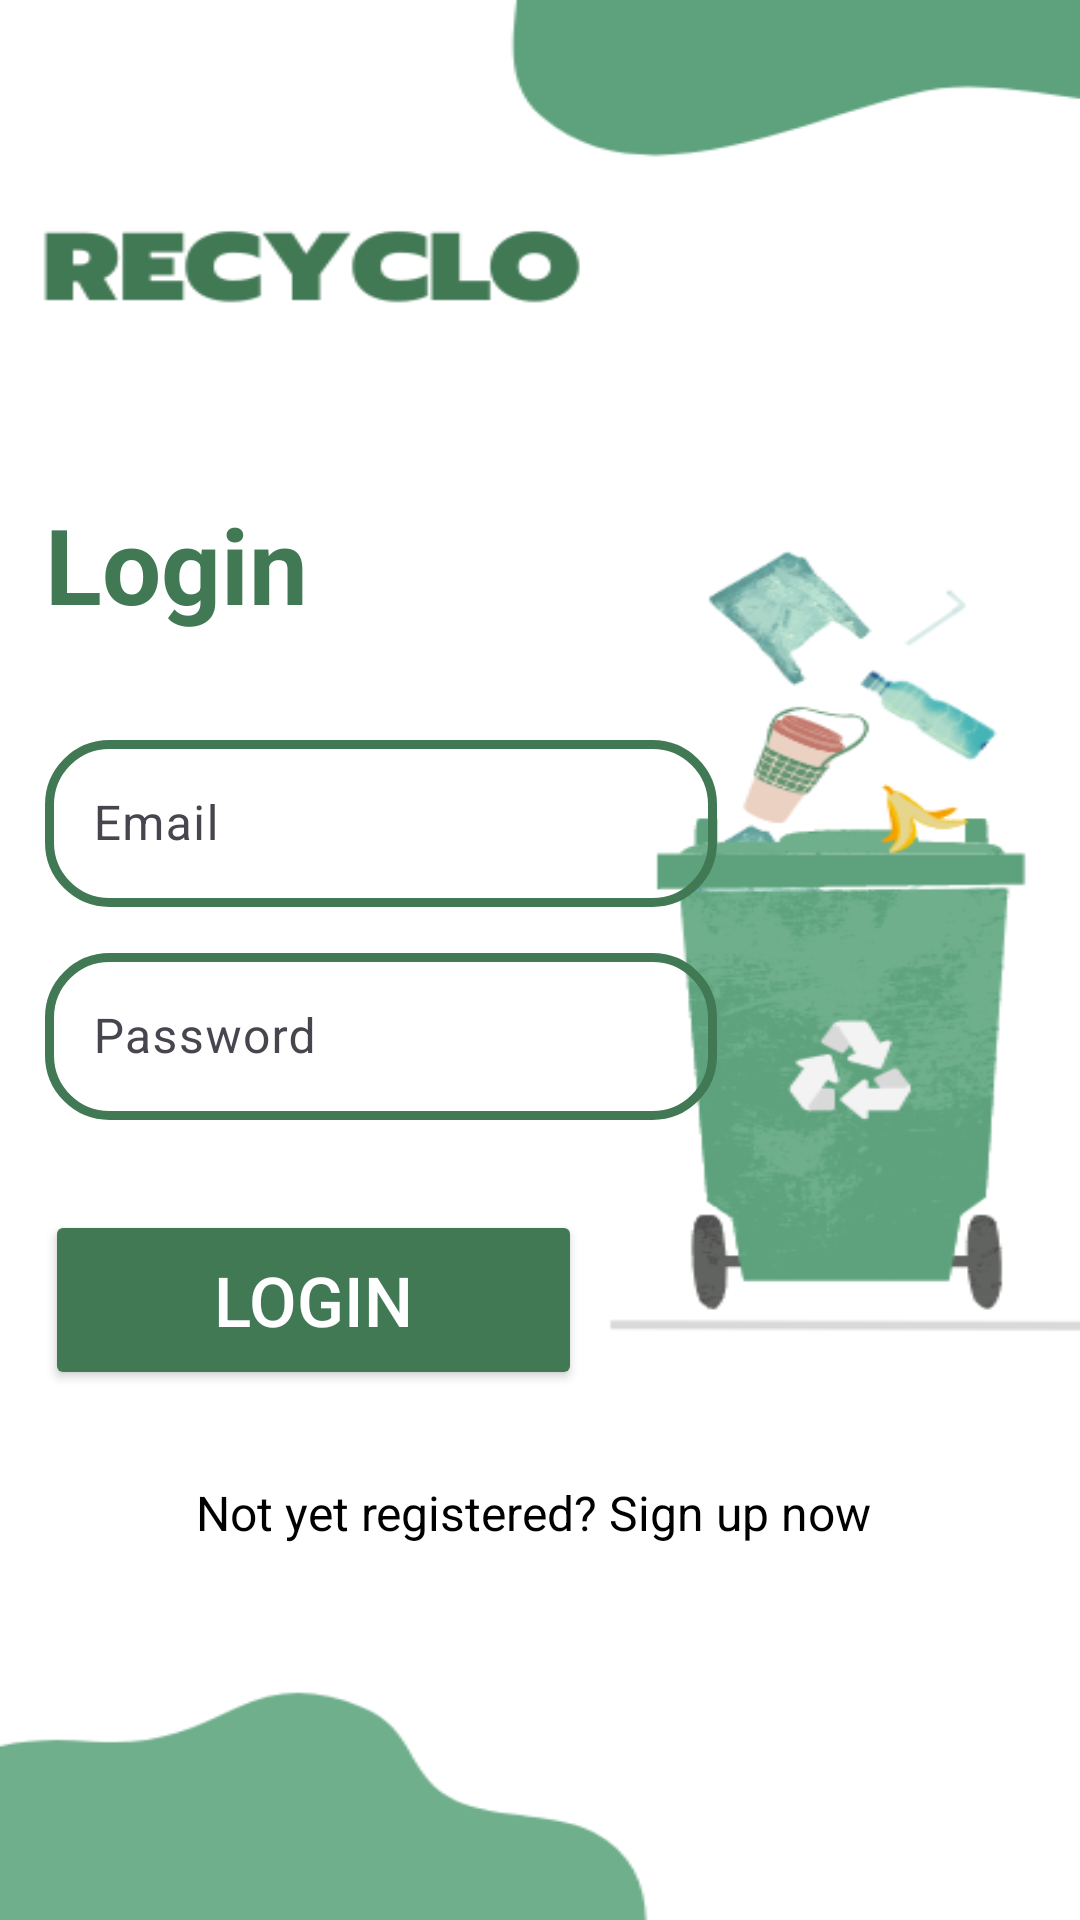

Write the Android layout XML for this screen, with the resource values it uses.
<!-- AndroidManifest.xml: application theme Theme.Material3.Light.NoActionBar -->
<!-- res/layout/activity_login.xml -->
<?xml version="1.0" encoding="utf-8"?>
<LinearLayout xmlns:android="http://schemas.android.com/apk/res/android"
    xmlns:app="http://schemas.android.com/apk/res-auto"
    xmlns:tools="http://schemas.android.com/tools"
    android:layout_width="match_parent"
    android:orientation="vertical"
    android:padding="15dp"
    android:gravity="center"
    android:background="@drawable/recyclo_login_image"
    android:layout_height="match_parent"
    tools:context=".Login">

    <androidx.cardview.widget.CardView
        android:layout_width="match_parent"
        android:layout_height="wrap_content">

    </androidx.cardview.widget.CardView>

    <TextView
        android:layout_width="match_parent"
        android:layout_height="wrap_content"
        android:layout_marginTop="40dp"
        android:layout_marginBottom="20dp"
        android:text="@string/login"
        android:textColor="@color/green"
        android:textSize="35sp"
        android:textStyle="bold" />
   <com.google.android.material.textfield.TextInputLayout
       android:layout_width="match_parent"
       android:layout_height="wrap_content"
       android:layout_marginTop="10dp"
       app:hintTextColor="@color/green"
       app:counterMaxLength="20">

       <com.google.android.material.textfield.TextInputEditText
           android:id="@+id/email"

           android:layout_width="224dp"
           android:layout_height="wrap_content"
           android:background="@drawable/custom_edittext"
           android:drawableLeft="@drawable/baseline_person_24"
           android:drawablePadding="8dp"
           android:hint="@string/email"
           android:textColor="@color/black" />
   </com.google.android.material.textfield.TextInputLayout>
    <com.google.android.material.textfield.TextInputLayout
        android:layout_width="match_parent"
        android:layout_height="wrap_content"
        android:layout_marginTop="10dp"
        >

        <com.google.android.material.textfield.TextInputEditText
            android:id="@+id/password"
            android:inputType="textPassword"
            android:layout_width="224dp"
            android:layout_height="wrap_content"
            android:background="@drawable/custom_edittext"
            android:drawableLeft="@drawable/baseline_lock_24"
            android:drawablePadding="8dp"
            android:hint="@string/password"
            android:textColor="@color/black" />
    </com.google.android.material.textfield.TextInputLayout>
    <ProgressBar
        android:id="@+id/progressBar"
        android:layout_marginTop="10dp"
        android:visibility="gone"
        android:layout_width="wrap_content"
        android:layout_height="wrap_content"/>

    <Button
        android:id="@+id/btn_login"
        android:layout_width="179dp"
        android:layout_height="wrap_content"
        android:layout_gravity="left"
        android:layout_marginTop="30dp"
        android:height="60dp"
        android:backgroundTint="@color/green"
        android:text="LOGIN"
        android:textColor="@color/white"
        android:textSize="23dp" />

    <TextView
       android:layout_width="wrap_content"
       android:layout_height="wrap_content"
       android:text="Not yet registered? Sign up now "
       android:textSize="16dp"
       android:id="@+id/registerNow"
       android:textColor="@color/black"
       android:layout_marginTop="30dp"/>


</LinearLayout>
<!-- resources referenced by this layout -->
<resources>
  <color name="black">#FF000000</color>
  <color name="green">#427955</color>
  <color name="white">#FFFFFFFF</color>
  <!-- drawable custom_edittext (drawable) -->
  <?xml version="1.0" encoding="utf-8"?>
  <shape xmlns:android="http://schemas.android.com/apk/res/android"
      android:shape="rectangle">
  
      <stroke
          android:width="3dp"
          android:color="@color/green" />
      <corners android:radius="20dp" />
  </shape>
  <!-- drawable recyclo_login_image: png bitmap (drawable, 49699 bytes) -->
  <string name="email">Email</string>
  <string name="login">Login</string>
  <string name="password">Password</string>
</resources>
